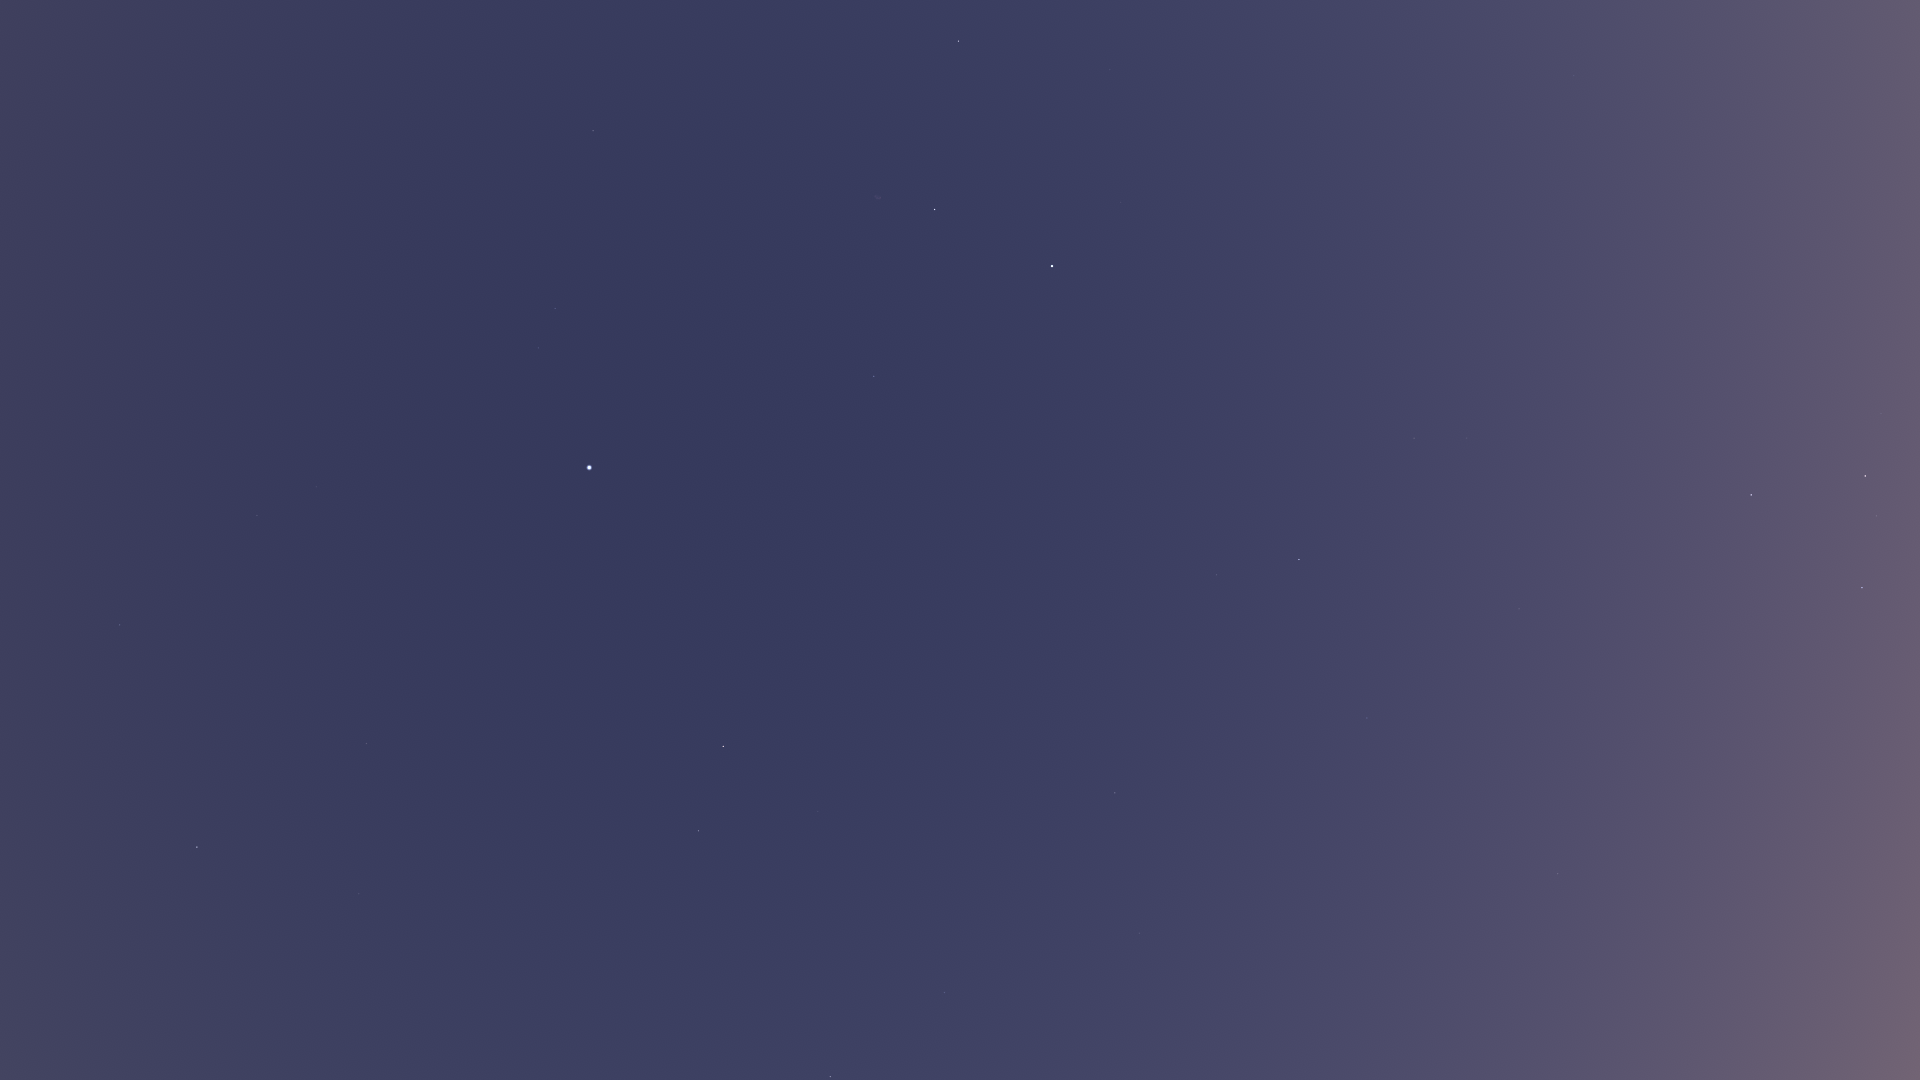

Data behind this chart, as committed beside it:
Star_ID, Name, X, Y
746, Caph, 1751, 495
2920, Fulu, 1881, 413
3179, Schedar, 1865, 476
3821, Achird, 1876, 516
107418, Castula, 1881, 556
13192, Nushagak, 1859, 963
17959, HIP 17959, 1907, 1072
78159, HIP 78159, 25, 1037
78493, HIP 78493, 101, 1033
79219, Kamuy, 38, 969
79992, HIP 79992, 495, 1030
80076, Hunor, 379, 1001
80331, Athebyne, 830, 1077
80838, Ogma, 330, 943
81126, HIP 81126, 424, 953
81833, HIP 81833, 359, 894
83207, HIP 83207, 216, 754
83608, Alrakis, 711, 923
83895, Aldhibah, 944, 993
84379, Sarin, 119, 625
84380, HIP 84380, 366, 744
84606, HIP 84606, 381, 738
85112, HIP 85112, 390, 712
85670, Rastaban, 698, 831
85693, Maasym, 184, 566
86414, HIP 86414, 591, 742
86614, Dziban, 1097, 983
86782, Alruba, 746, 806
86974, HIP 86974, 257, 516
87585, Grumium, 818, 812
87808, HIP 87808, 461, 589
87833, Eltanin, 723, 747
87933, HIP 87933, 316, 487
88794, HIP 88794, 334, 441
90344, Fafnir, 1018, 839
91262, Vega, 589, 468
91852, Xihe, 571, 415
92420, Sheliak, 538, 348
92791, HIP 92791, 608, 385
93194, Sulafat, 555, 309
94376, Altais, 1115, 793
94481, Aladfar, 699, 361
95771, Anser, 538, 82
95853, HIP 95853, 921, 517
95947, Albireo, 593, 131
96100, Alsafi, 1172, 798
97165, Fawaris, 874, 376
98110, HIP 98110, 782, 178
98543, HIP 98543, 706, 36
100453, Sadr, 934, 210
102098, Deneb, 1052, 266
102488, Aljanah, 958, 41
105199, Alderamin, 1299, 560
106032, Alfirk, 1367, 718
107136, Azelfafage, 1297, 307
108917, Kurhah, 1414, 579
109492, HIP 109492, 1414, 438
110538, HIP 110538, 1439, 304
110609, HIP 110609, 1436, 244
111022, HIP 111022, 1450, 203
... 5 more rows
